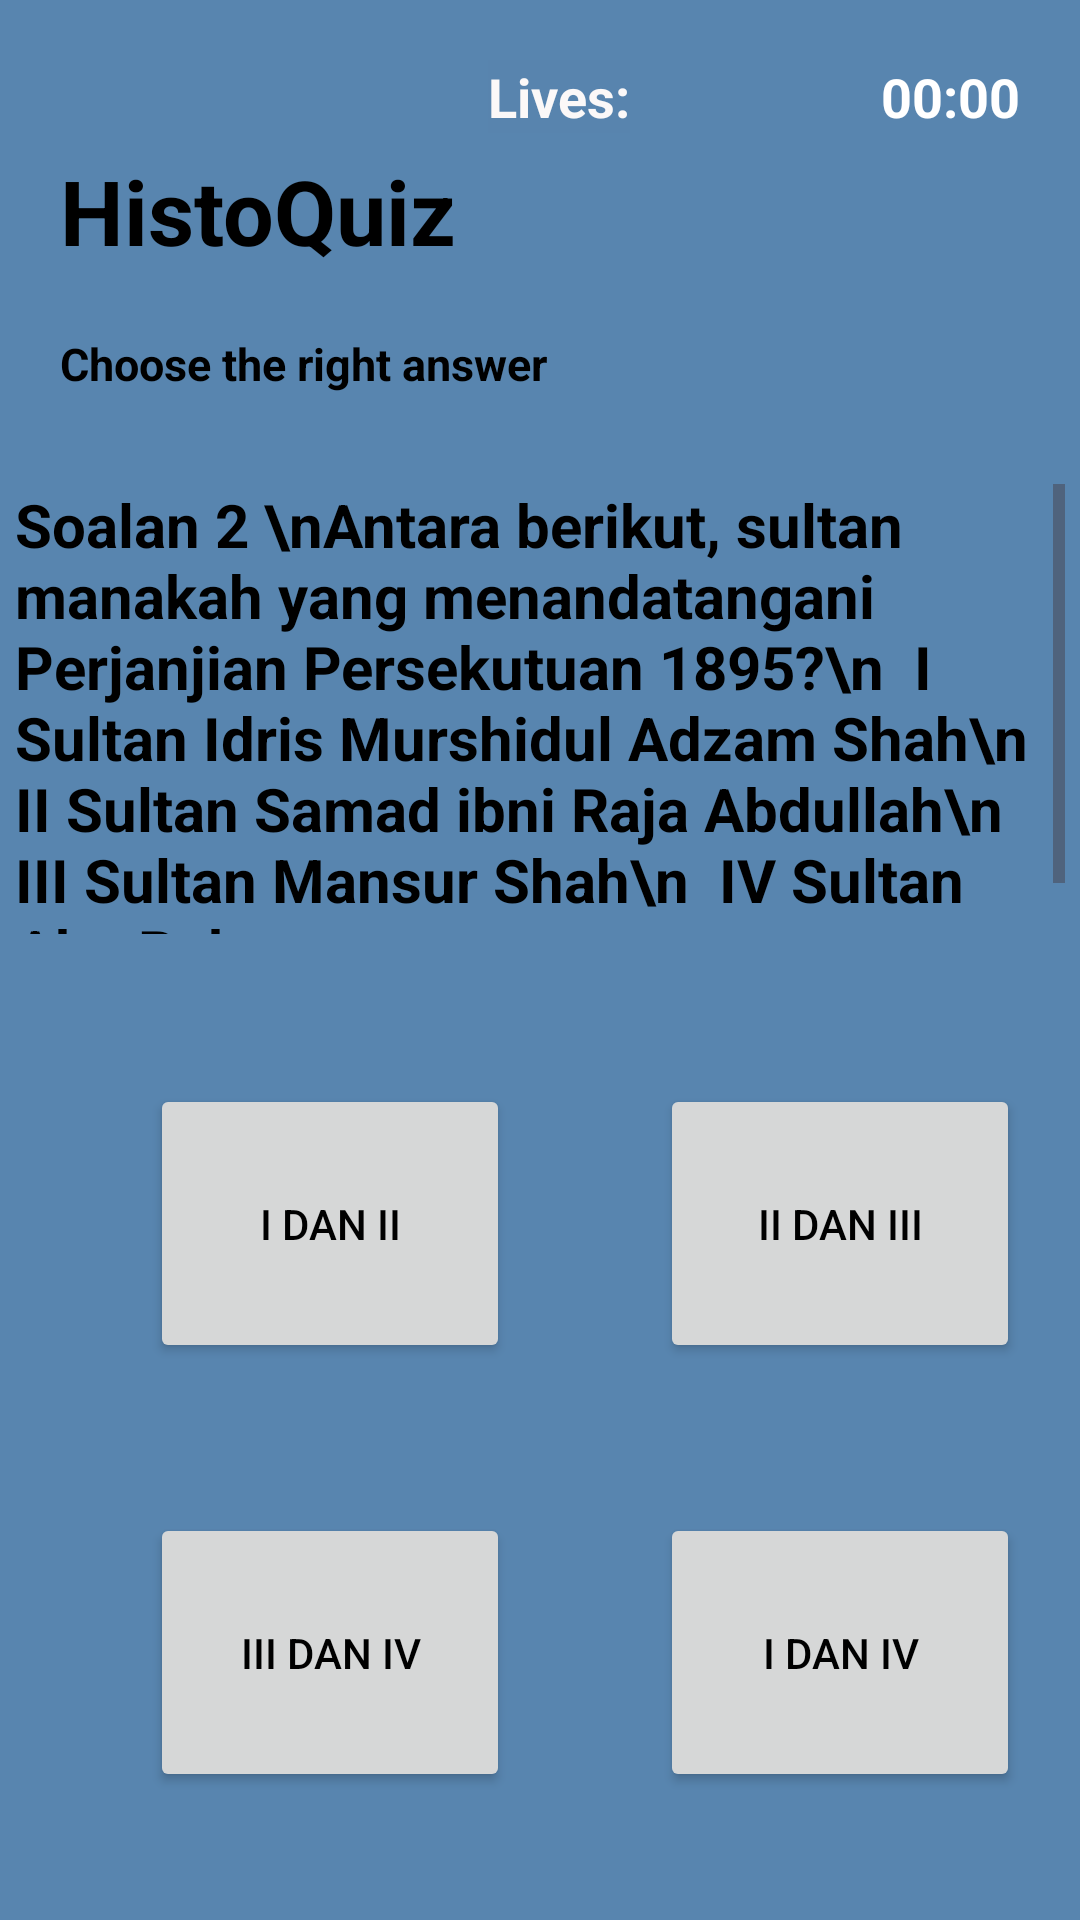

This screen was rendered from an Android layout file. Write that file and the resources it references.
<!-- AndroidManifest.xml: application theme Theme.HistoQuiz -->
<!-- res/layout/q2_sistempersekutuan.xml -->
<?xml version="1.0" encoding="utf-8"?>
<RelativeLayout xmlns:android="http://schemas.android.com/apk/res/android"
    xmlns:app="http://schemas.android.com/apk/res-auto"
    xmlns:tools="http://schemas.android.com/tools"
    android:layout_width="match_parent"
    android:layout_height="match_parent"
    android:background="#5885AF"
    tools:context=".q1_pilihanraya">

    <TextView
        android:id="@+id/txtTitle"
        android:layout_width="145dp"
        android:layout_height="41dp"
        android:layout_marginTop="50dp"
        android:layout_marginLeft="20dp"
        android:text="HistoQuiz"
        android:textSize="30sp"
        android:textStyle="bold"
        tools:layout_editor_absoluteX="201dp"
        tools:layout_editor_absoluteY="68dp"
        />
    <TextView
        android:id="@+id/txtTimer"
        android:layout_width="wrap_content"
        android:layout_height="wrap_content"
        android:layout_alignParentEnd="true"
        android:layout_marginTop="20dp"
        android:layout_marginEnd="20dp"
        android:text="00:00"
        android:textSize="18sp"
        android:textColor="#FFFFFF"
        android:textStyle="bold"/>

    <TextView
        android:id="@+id/txtLives"
        android:layout_width="wrap_content"
        android:layout_height="wrap_content"
        android:layout_alignParentEnd="true"
        android:layout_marginTop="20dp"
        android:layout_marginEnd="150dp"
        android:layout_toLeftOf="@+id/txtTimer"
        android:background="#5884AE"
        android:cursorVisible="false"
        android:drawableTint="#151515"
        android:forceHasOverlappingRendering="false"
        android:foregroundTint="#0D0C0C"
        android:text="Lives:"
        android:textAllCaps="false"
        android:textColor="#FBF8F8"
        android:textSize="18sp"
        android:textStyle="bold" />


    <TextView
        android:id="@+id/SubTitle"
        android:layout_width="257dp"
        android:layout_height="wrap_content"
        android:layout_below="@id/txtTitle"
        android:layout_marginLeft="20dp"
        android:layout_marginTop="20dp"
        android:text="Choose the right answer"
        android:textSize="15sp"
        android:textStyle="bold"
        tools:layout_editor_absoluteX="16dp"
        tools:layout_editor_absoluteY="163dp" />

    <ScrollView
        android:id="@+id/txtQuestion"
        android:layout_width="350dp"
        android:layout_height="150dp"
        android:layout_marginTop="30dp"
        android:layout_below="@id/SubTitle"
        android:layout_centerHorizontal="true">

        <TextView

            android:layout_width="match_parent"
            android:layout_height="match_parent"
            android:text="Soalan 2 \nAntara berikut, sultan manakah yang menandatangani Perjanjian Persekutuan 1895?\n

I Sultan Idris Murshidul Adzam Shah\n

II Sultan Samad ibni Raja Abdullah\n

III Sultan Mansur Shah\n

IV Sultan Abu Bakar"
            android:textSize="20sp"
            android:textStyle="bold"
            tools:layout_editor_absoluteX="75dp"
            tools:layout_editor_absoluteY="236dp" />

    </ScrollView>

    <Button
        android:id="@+id/btnChoiceA"
        android:layout_width="120dp"
        android:layout_height="93dp"
        android:layout_marginTop="50dp"
        android:layout_marginLeft="50dp"
        android:text="I dan II"
        tools:layout_editor_absoluteX="55dp"
        tools:layout_editor_absoluteY="456dp"
        android:layout_below="@id/txtQuestion"/>


    <Button
        android:id="@+id/btnChoiceB"
        android:layout_width="120dp"
        android:layout_height="93dp"
        android:layout_marginTop="50dp"
        android:layout_marginLeft="50dp"
        android:text="II dan III"
        tools:layout_editor_absoluteX="226dp"
        tools:layout_editor_absoluteY="587dp"
        android:layout_toRightOf="@id/btnChoiceC"
        android:layout_below="@id/txtQuestion"/>

    <Button
        android:id="@+id/btnChoiceC"
        android:layout_width="120dp"
        android:layout_height="93dp"
        android:layout_marginTop="50dp"
        android:layout_marginLeft="50dp"
        android:text="III dan IV"
        tools:layout_editor_absoluteX="55dp"
        tools:layout_editor_absoluteY="587dp"
        android:layout_below="@id/btnChoiceA"/>

    <Button
        android:id="@+id/btnChoiceD"
        android:layout_width="120dp"
        android:layout_height="93dp"
        android:layout_marginTop="50dp"
        android:layout_marginLeft="50dp"
        android:layout_below="@id/btnChoiceB"
        android:text="I dan IV"
        tools:layout_editor_absoluteX="226dp"
        tools:layout_editor_absoluteY="456dp"
        android:layout_toRightOf="@id/btnChoiceA"/>


    <Button
        android:id="@+id/btnNextQuestion"
        android:layout_width="wrap_content"
        android:layout_height="wrap_content"
        android:background="#2196F3"
        android:text="Next"
        android:textColor="#F4F4F4"
        android:textStyle="bold"
        android:layout_marginTop="200px"
        android:layout_below="@id/btnChoiceD"
        app:iconTint="#9C27B0"
        android:visibility="invisible"
        android:layout_centerHorizontal="true"/>
</RelativeLayout>
<!-- resources referenced by this layout -->
<resources>
  <style name="Theme.HistoQuiz" parent="Base.Theme.HistoQuiz" />
  <style name="Base.Theme.HistoQuiz" parent="Theme.Material3.DayNight.NoActionBar">
          
          <item name="colorPrimary">#000000</item> --&gt;
          <item name="android:textColor">#000000</item>
      </style>
</resources>
